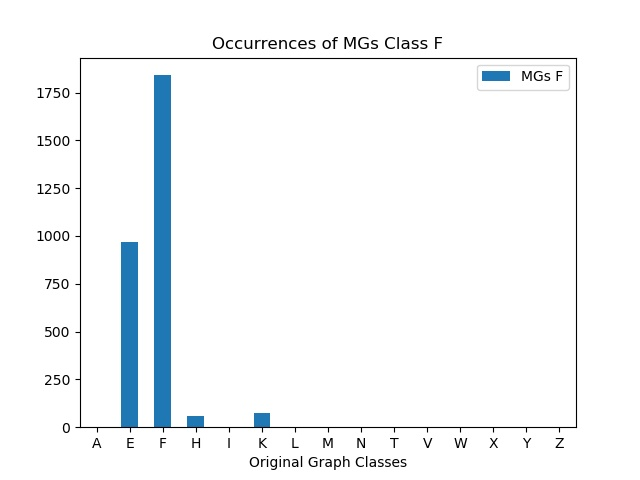

Data behind this chart, as committed beside it:
, MGs F
A, 0
E, 969
F, 1841
H, 58
I, 0
K, 75
L, 0
M, 0
N, 0
T, 0
V, 0
W, 0
X, 0
Y, 0
Z, 0
